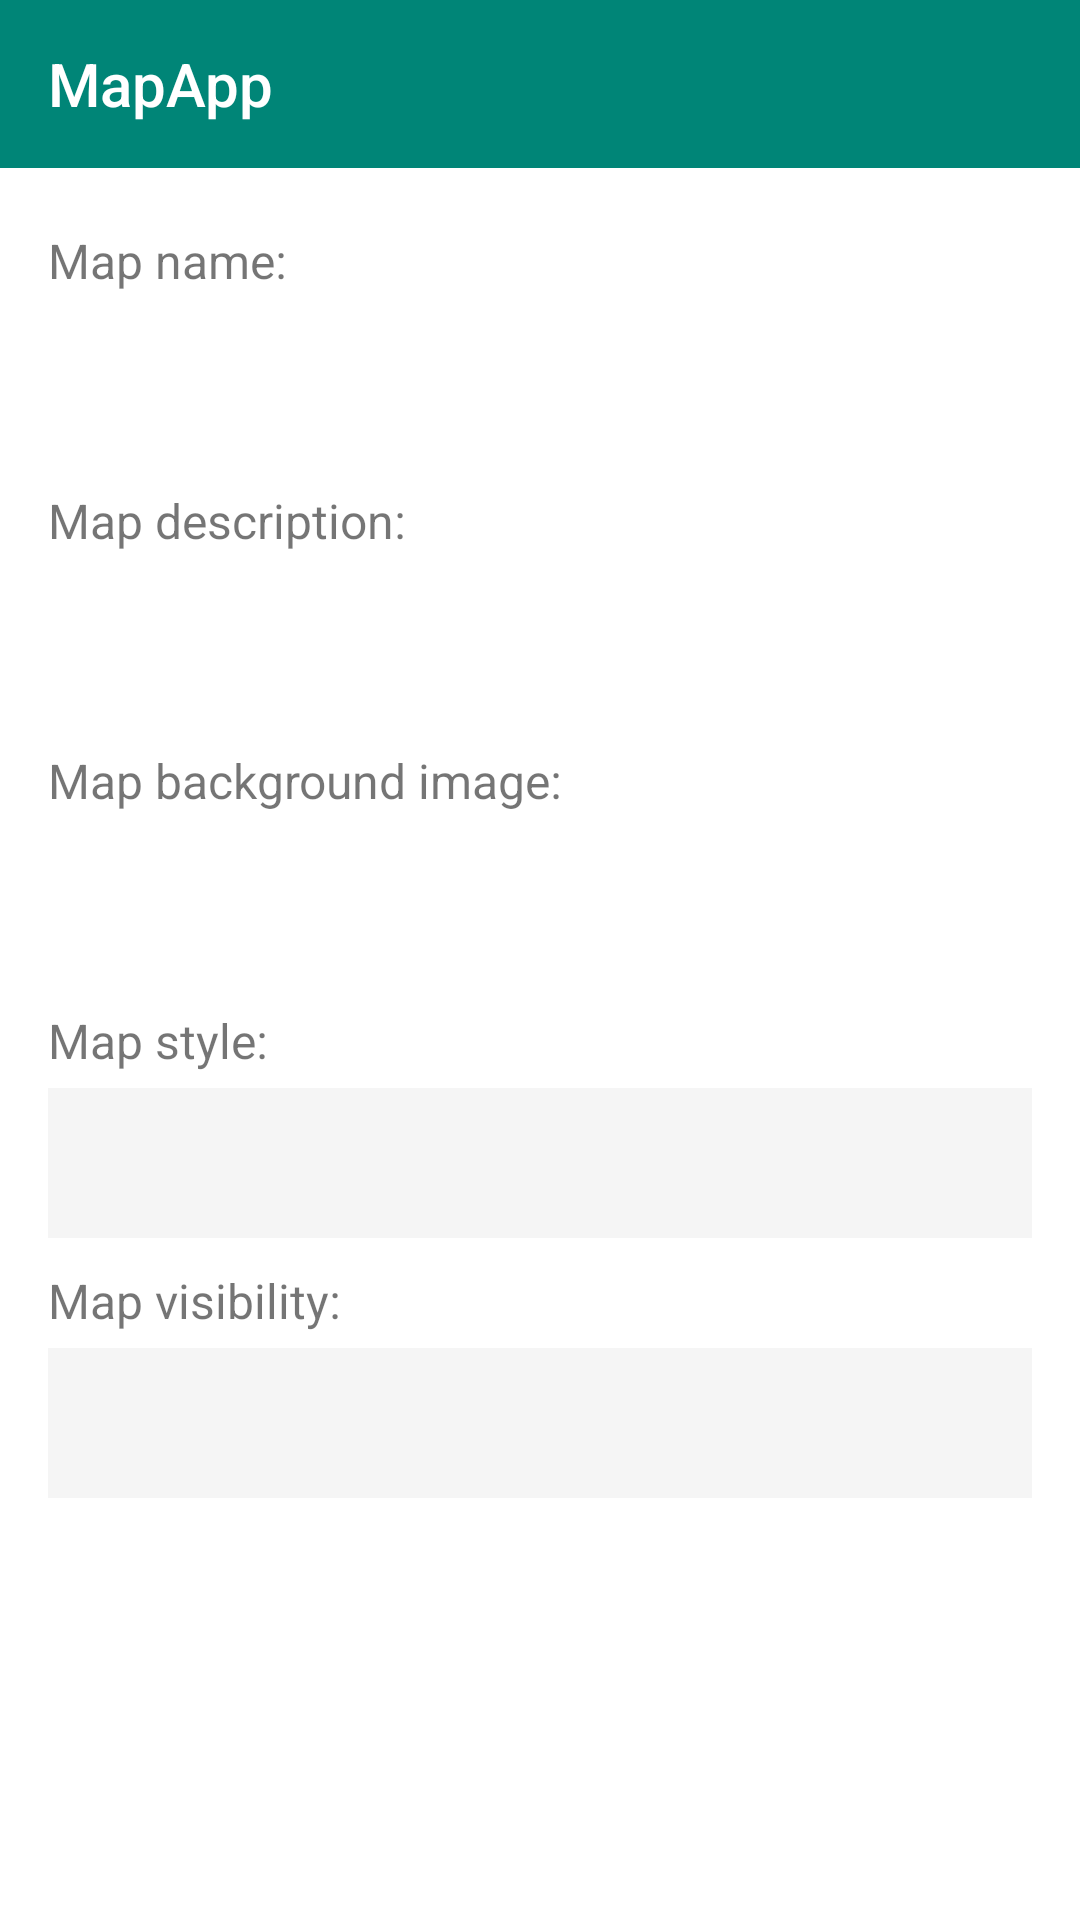

Here is an Android app screen rendered from its layout file. Give the layout XML and the strings, colors and styles it references.
<!-- AndroidManifest.xml: application theme AppTheme -->
<!-- res/layout/fragment_save_map.xml -->
<?xml version="1.0" encoding="utf-8"?>
<androidx.constraintlayout.widget.ConstraintLayout xmlns:android="http://schemas.android.com/apk/res/android"
                                                   xmlns:tools="http://schemas.android.com/tools"
                                                   android:layout_width="match_parent"
                                                   android:layout_height="match_parent"
                                                   android:clickable="true"
                                                   android:contextClickable="true"
                                                   android:background="@android:color/white"
                                                   tools:context=".SavePinFragment" android:focusable="true">

    


    <LinearLayout
            android:layout_width="match_parent"
            android:layout_height="match_parent"
            android:orientation="vertical">

        <include
                android:id="@+id/toolbar"
                layout="@layout/toolbar"/>


        <TextView
                android:layout_width="match_parent"
                android:layout_height="wrap_content"
                android:layout_marginStart="16dp"
                android:layout_marginEnd="16dp"
                android:layout_marginTop="20dp"
                android:layout_marginBottom="5dp"
                android:textSize="16sp"
                android:text="Map name:"/>

        <EditText
                android:id="@+id/mapName_editText"
                android:layout_marginStart="16dp"
                android:layout_marginEnd="16dp"
                android:background="@drawable/et_custom"
                android:height="50dp"
                android:padding="10dp"
                android:textSize="15sp"
                android:layout_width="match_parent"
                android:layout_height="wrap_content"/>

        <TextView
                android:layout_width="match_parent"
                android:layout_height="wrap_content"
                android:layout_marginStart="16dp"
                android:layout_marginEnd="16dp"
                android:layout_marginTop="10dp"
                android:layout_marginBottom="5dp"
                android:textSize="16sp"
                android:text="Map description:"/>
        <EditText

                android:id="@+id/mapDescription_editText"
                android:layout_marginStart="16dp"
                android:layout_marginEnd="16dp"
                android:background="@drawable/et_custom"
                android:height="50dp"
                android:padding="10dp"
                android:textSize="15sp"
                android:layout_width="match_parent"
                android:layout_height="wrap_content"/>

        <TextView
                android:layout_width="match_parent"
                android:layout_height="wrap_content"
                android:layout_marginStart="16dp"
                android:layout_marginEnd="16dp"
                android:layout_marginTop="10dp"
                android:layout_marginBottom="5dp"
                android:textSize="16sp"
                android:text="Map background image:"/>
        <EditText

                android:id="@+id/mapBackground_editText"
                android:layout_marginStart="16dp"
                android:layout_marginEnd="16dp"
                android:background="@drawable/et_custom"
                android:height="50dp"
                android:padding="10dp"
                android:textSize="15sp"
                android:layout_width="match_parent"
                android:layout_height="wrap_content"/>

        <TextView
                android:layout_width="match_parent"
                android:layout_height="wrap_content"
                android:layout_marginStart="16dp"
                android:layout_marginEnd="16dp"
                android:layout_marginTop="10dp"
                android:layout_marginBottom="5dp"
                android:textSize="16sp"
                android:text="Map style:"/>

        <Spinner
                android:id="@+id/mapStyle_spinner"
                android:layout_width="match_parent"
                android:layout_height="50dp"
                android:background="#f5f5f5"
                android:padding="10dp"
                android:textSize="15sp"
                android:layout_marginStart="16dp"
                android:layout_marginEnd="16dp"/>

        <TextView
                android:layout_width="match_parent"
                android:layout_height="wrap_content"
                android:layout_marginStart="16dp"
                android:layout_marginEnd="16dp"
                android:layout_marginTop="10dp"
                android:layout_marginBottom="5dp"
                android:textSize="16sp"
                android:text="Map visibility:"/>

        <Spinner
                android:id="@+id/mapVisibility_spinner"
                android:layout_width="match_parent"
                android:layout_height="50dp"
                android:background="#f5f5f5"
                android:padding="10dp"
                android:textSize="15sp"
                android:layout_marginStart="16dp"
                android:layout_marginEnd="16dp"/>

        <RelativeLayout android:layout_width="match_parent" android:layout_height="wrap_content">

            <Button
                    android:id="@+id/save_map_fragment_btn"
                    android:layout_width="wrap_content"
                    android:layout_height="wrap_content"
                    android:layout_marginStart="16dp"
                    android:layout_marginTop="10dp"
                    android:background="@drawable/btn_custom_login"
                    android:textColor="@color/white"
                    android:text="SAVE MAP"/>

            <Button
                    android:id="@+id/upload_Image_fragment_btn"
                    android:layout_width="wrap_content"
                    android:layout_height="wrap_content"
                    android:layout_marginStart="16dp"
                    android:layout_marginTop="10dp"
                    android:padding="10dp"
                    android:layout_alignParentEnd="true"
                    android:layout_marginEnd="16dp"
                    android:background="@drawable/btn_custom_login"
                    android:textColor="@color/white"
                    android:text="UPLOAD IMAGE"/>

        </RelativeLayout>

    </LinearLayout>

</androidx.constraintlayout.widget.ConstraintLayout>
<!-- res/layout/toolbar.xml (included above) -->
<?xml version="1.0" encoding="utf-8"?>
<app:androidx.appcompat.widget.Toolbar xmlns:android="http://schemas.android.com/apk/res/android"
                                       xmlns:tools="http://schemas.android.com/tools" android:layout_width="match_parent"
                                       android:layout_height="wrap_content"
                                       xmlns:app="http://schemas.android.com/apk/res-auto"
                                       android:background="@color/colorPrimary"
                                       android:theme="@style/ThemeOverlay.AppCompat.Dark.ActionBar"
                                       app:popupTheme="@style/ThemeOverlay.AppCompat.Light"
                                       app:title="MapApp"
                                       tools:ignore="MissingClass">











    






</app:androidx.appcompat.widget.Toolbar>
<!-- resources referenced by this layout -->
<resources>
  <color name="colorPrimary">#008577</color>
  <color name="white">#FFFFFF</color>
  <style name="AppTheme" parent="Theme.AppCompat.Light.NoActionBar">
          
          <item name="colorPrimary">@color/colorPrimary</item>
          <item name="colorPrimaryDark">@color/colorPrimaryDark</item>
          <item name="colorAccent">@color/colorAccent</item>
          <item name="actionOverflowMenuStyle">@style/OverflowMenu</item>
      </style>
  <color name="colorPrimaryDark">#00574B</color>
  <color name="colorAccent">#D81B60</color>
  <style name="OverflowMenu" parent="Widget.AppCompat.PopupMenu.Overflow">
          
          <item name="overlapAnchor" tools:ignore="DuplicateDefinition">false</item>
          <item name="android:dropDownVerticalOffset">-4.0dip</item>
          
          <item name="android:overlapAnchor">false</item>
          <item name="android:dropDownVerticalOffset" tools:ignore="DuplicateDefinition">4.0dip</item>
      </style>
</resources>
